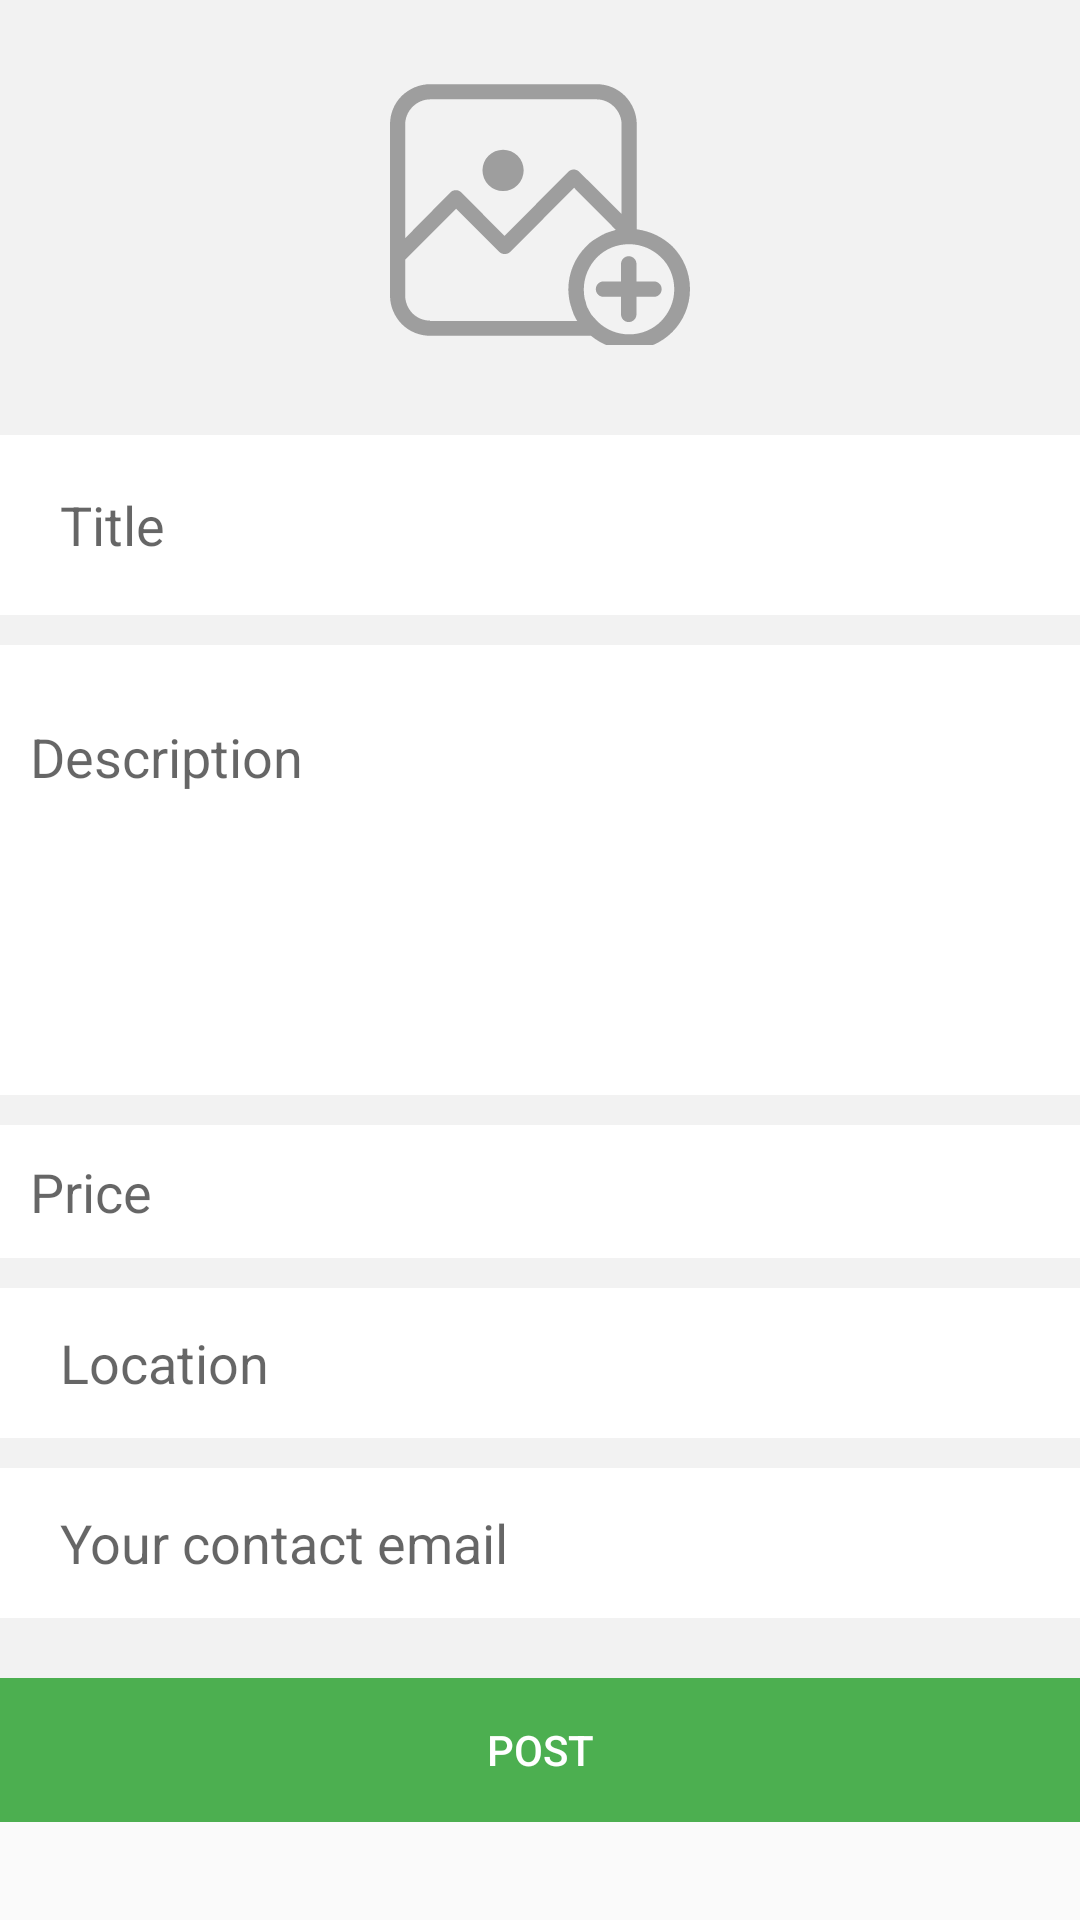

Layout XML and referenced resources for this Android screen:
<!-- AndroidManifest.xml: application theme AppTheme -->
<!-- res/layout/fragment_add.xml -->
<?xml version="1.0" encoding="utf-8"?>
<android.support.v4.widget.NestedScrollView
    xmlns:android="http://schemas.android.com/apk/res/android" android:layout_width="match_parent"
    android:layout_height="match_parent"

    >


    <RelativeLayout
        android:layout_width="match_parent"
        android:layout_height="wrap_content"
        >

        <RelativeLayout
            android:layout_width="match_parent"
            android:layout_height="match_parent"
            android:id="@+id/relLayout1"
            android:background="@color/lightGrey">


            <FrameLayout
                android:layout_width="match_parent"
                android:layout_height="wrap_content"
                android:id="@+id/add_image_frameLayout"

                >



                <ImageView
                    android:id="@+id/post_image"
                    android:layout_width="wrap_content"
                    android:layout_height="wrap_content"
                    android:layout_marginTop="15dp"
                    android:scaleType="centerCrop"
                    android:layout_gravity="center"
                    android:src="@drawable/ic_image_add"/>

            </FrameLayout>




            <RelativeLayout
                android:layout_width="match_parent"
                android:layout_height="60dp"
                android:layout_below="@+id/add_image_frameLayout"
                android:id="@+id/relLayout2"
                android:layout_marginTop="30dp"
                android:background="@color/white">


                <EditText
                    android:layout_width="match_parent"
                    android:layout_height="wrap_content"
                    android:id="@+id/input_title"
                    android:layout_centerVertical="true"
                    android:layout_marginLeft="10dp"
                    android:background="@null"
                    android:maxLines="2"
                    android:hint="Title"
                    android:textColor="@color/Black"
                    android:padding="10dp"/>

            </RelativeLayout>


            <RelativeLayout
                android:layout_width="match_parent"
                android:layout_height="wrap_content"
                android:layout_below="@+id/relLayout2"
                android:id="@+id/relLayout9">


                <RelativeLayout
                    android:layout_width="match_parent"
                    android:layout_height="150dp"
                    android:background="@color/white"
                    android:id="@+id/relLayout3"
                    android:layout_marginTop="10dp"
                    android:padding="10dp">


                    <EditText
                        android:layout_width="match_parent"
                        android:layout_height="100dp"
                        android:id="@+id/input_description"
                        android:layout_centerVertical="true"
                        android:maxLines="20"
                        android:background="@null"
                        android:hint="Description"
                        android:textColor="@color/Black"
                        android:gravity="start"/>


                </RelativeLayout>



                <RelativeLayout
                    android:layout_width="match_parent"
                    android:layout_height="wrap_content"
                    android:layout_below="@+id/relLayout3"
                    android:background="@color/white"
                    android:id="@+id/relLayout4"
                    android:padding="10dp"
                    android:layout_marginTop="10dp">


                    <EditText
                        android:layout_width="match_parent"
                        android:layout_height="wrap_content"
                        android:id="@+id/input_price"
                        android:layout_centerVertical="true"
                        android:background="@null"
                        android:inputType="numberDecimal"
                        android:hint="Price"
                        android:textColor="@color/Black"/>

                </RelativeLayout>

                <RelativeLayout
                    android:layout_width="match_parent"
                    android:layout_height="50dp"
                    android:layout_below="@+id/relLayout4"
                    android:background="@color/white"
                    android:id="@+id/relLayout5"
                    android:padding="10dp"
                    android:layout_marginTop="10dp">


                    <EditText
                        android:layout_width="match_parent"
                        android:layout_height="wrap_content"
                        android:id="@+id/input_location"
                        android:layout_centerVertical="true"
                        android:layout_marginLeft="10dp"
                        android:background="@null"
                        android:inputType="textCapWords"
                        android:hint="Location"
                        android:textColor="@color/Black"/>

                </RelativeLayout>


                <RelativeLayout
                    android:layout_width="match_parent"
                    android:layout_height="50dp"
                    android:layout_below="@+id/relLayout5"
                    android:background="@color/white"
                    android:id="@+id/relLayout8"
                    android:padding="10dp"
                    android:layout_marginTop="10dp">


                    <EditText
                        android:layout_width="match_parent"
                        android:layout_height="wrap_content"
                        android:id="@+id/input_email"
                        android:layout_centerVertical="true"
                        android:layout_marginLeft="10dp"
                        android:background="@null"
                        android:inputType="textEmailAddress"
                        android:hint="Your contact email"
                        android:textColor="@color/Black"/>

                </RelativeLayout>

                <RelativeLayout
                    android:layout_width="match_parent"
                    android:layout_height="wrap_content"
                    android:layout_below="@+id/relLayout8"

                    android:layout_marginTop="20dp">

                    <Button
                        android:id="@+id/btn_post"
                        android:layout_width="match_parent"
                        android:layout_height="wrap_content"
                        android:textColor="@color/white"
                        android:text="post"
                        android:background="@drawable/white_onclick_grey"
                        android:layout_centerHorizontal="true"/>
                </RelativeLayout>




            </RelativeLayout>

        </RelativeLayout>

    </RelativeLayout>

</android.support.v4.widget.NestedScrollView>
<!-- resources referenced by this layout -->
<resources>
  <color name="Black">#000</color>
  <color name="lightGrey">#f2f2f2 </color>
  <color name="white">#fff</color>
  <!-- drawable ic_image_add: vector/xml drawable (drawable, 2167 chars, omitted) -->
  <!-- drawable white_onclick_grey (drawable) -->
  <?xml version="1.0" encoding="utf-8"?>
  <selector xmlns:android="http://schemas.android.com/apk/res/android">
  
      <item
          android:state_pressed="true">
          <shape>
              <solid
                  android:color="@color/dark_green"/>
          </shape>
      </item>
      <item>
          <shape>
              <solid
                  android:color="@color/green"/>
          </shape>
      </item>
  
  
  </selector>
  <style name="AppTheme" parent="Theme.AppCompat.Light.NoActionBar">
          
          <item name="colorPrimary">@color/colorPrimary</item>
          <item name="colorPrimaryDark">@color/colorPrimaryDark</item>
          <item name="colorAccent">@color/colorAccent</item>
          <item name="android:statusBarColor">@color/red</item>
      </style>
  <color name="dark_green">#388e3c</color>
  <color name="green">#4caf50</color>
  <color name="colorPrimary">#f44336</color>
  <color name="colorPrimaryDark">#fff</color>
  <color name="colorAccent">#000</color>
  <color name="red">#f44336</color>
</resources>
